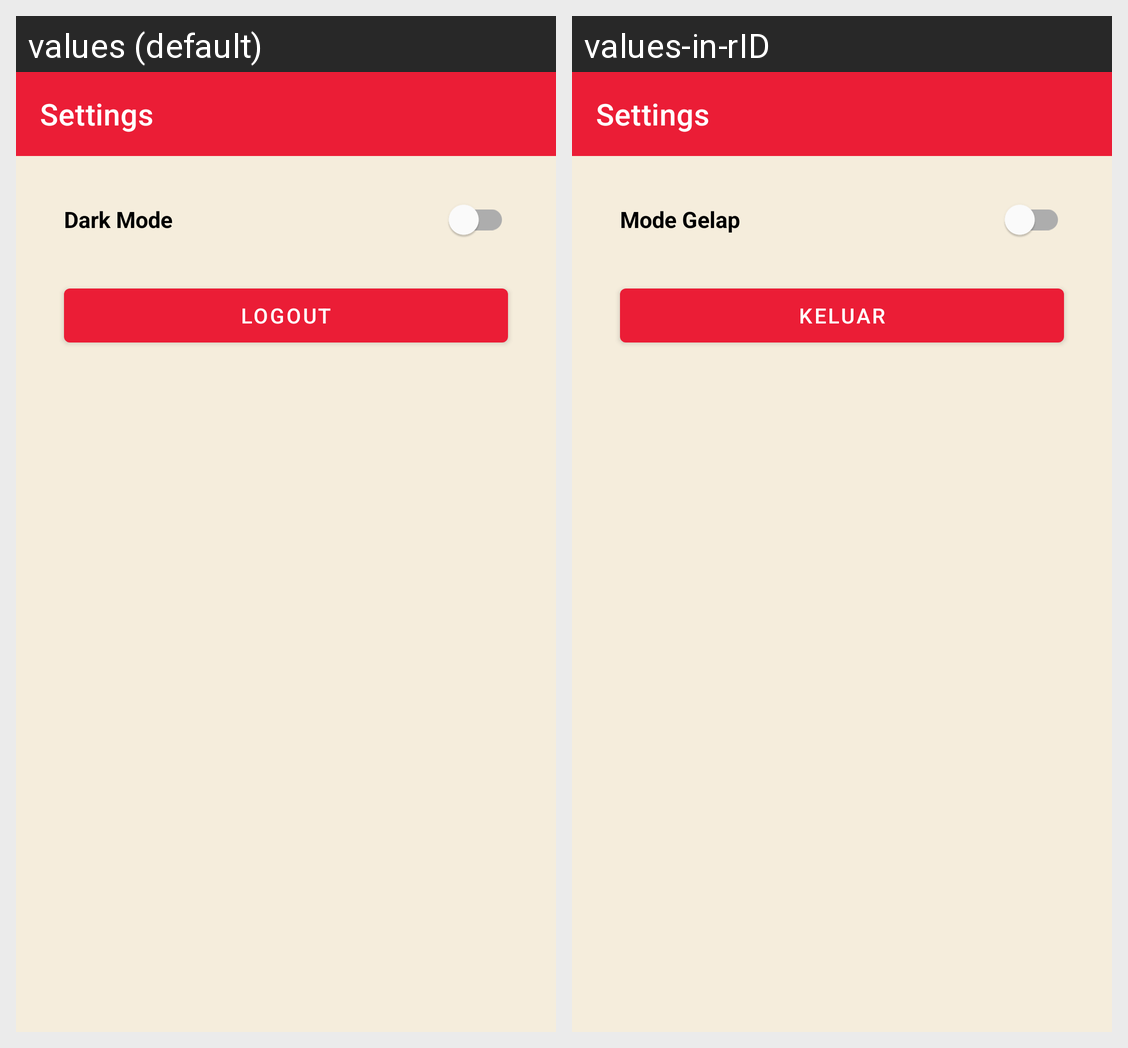

The Android screen above is rendered under two locales of the same app. Produce the string resources it draws, with the default and per-locale values.
Android screen res/layout/activity_settings.xml rendered under 2 locales, left to right: values (default), values-in-rID. Device: Nexus 5 (rendered at 1080×1920; each locale shown at half size, 540×960, under a caption strip naming it); theme Theme.DicodingStoryApp.
Strings drawn on this screen, with the default value and each locale's value (text and hints the layout hard-codes, and strings that could not be matched under every locale, appear in the picture but are not listed):

dark_mode
  values: Dark Mode
  values-in-rID: Mode Gelap

logout
  values: Logout
  values-in-rID: Keluar
